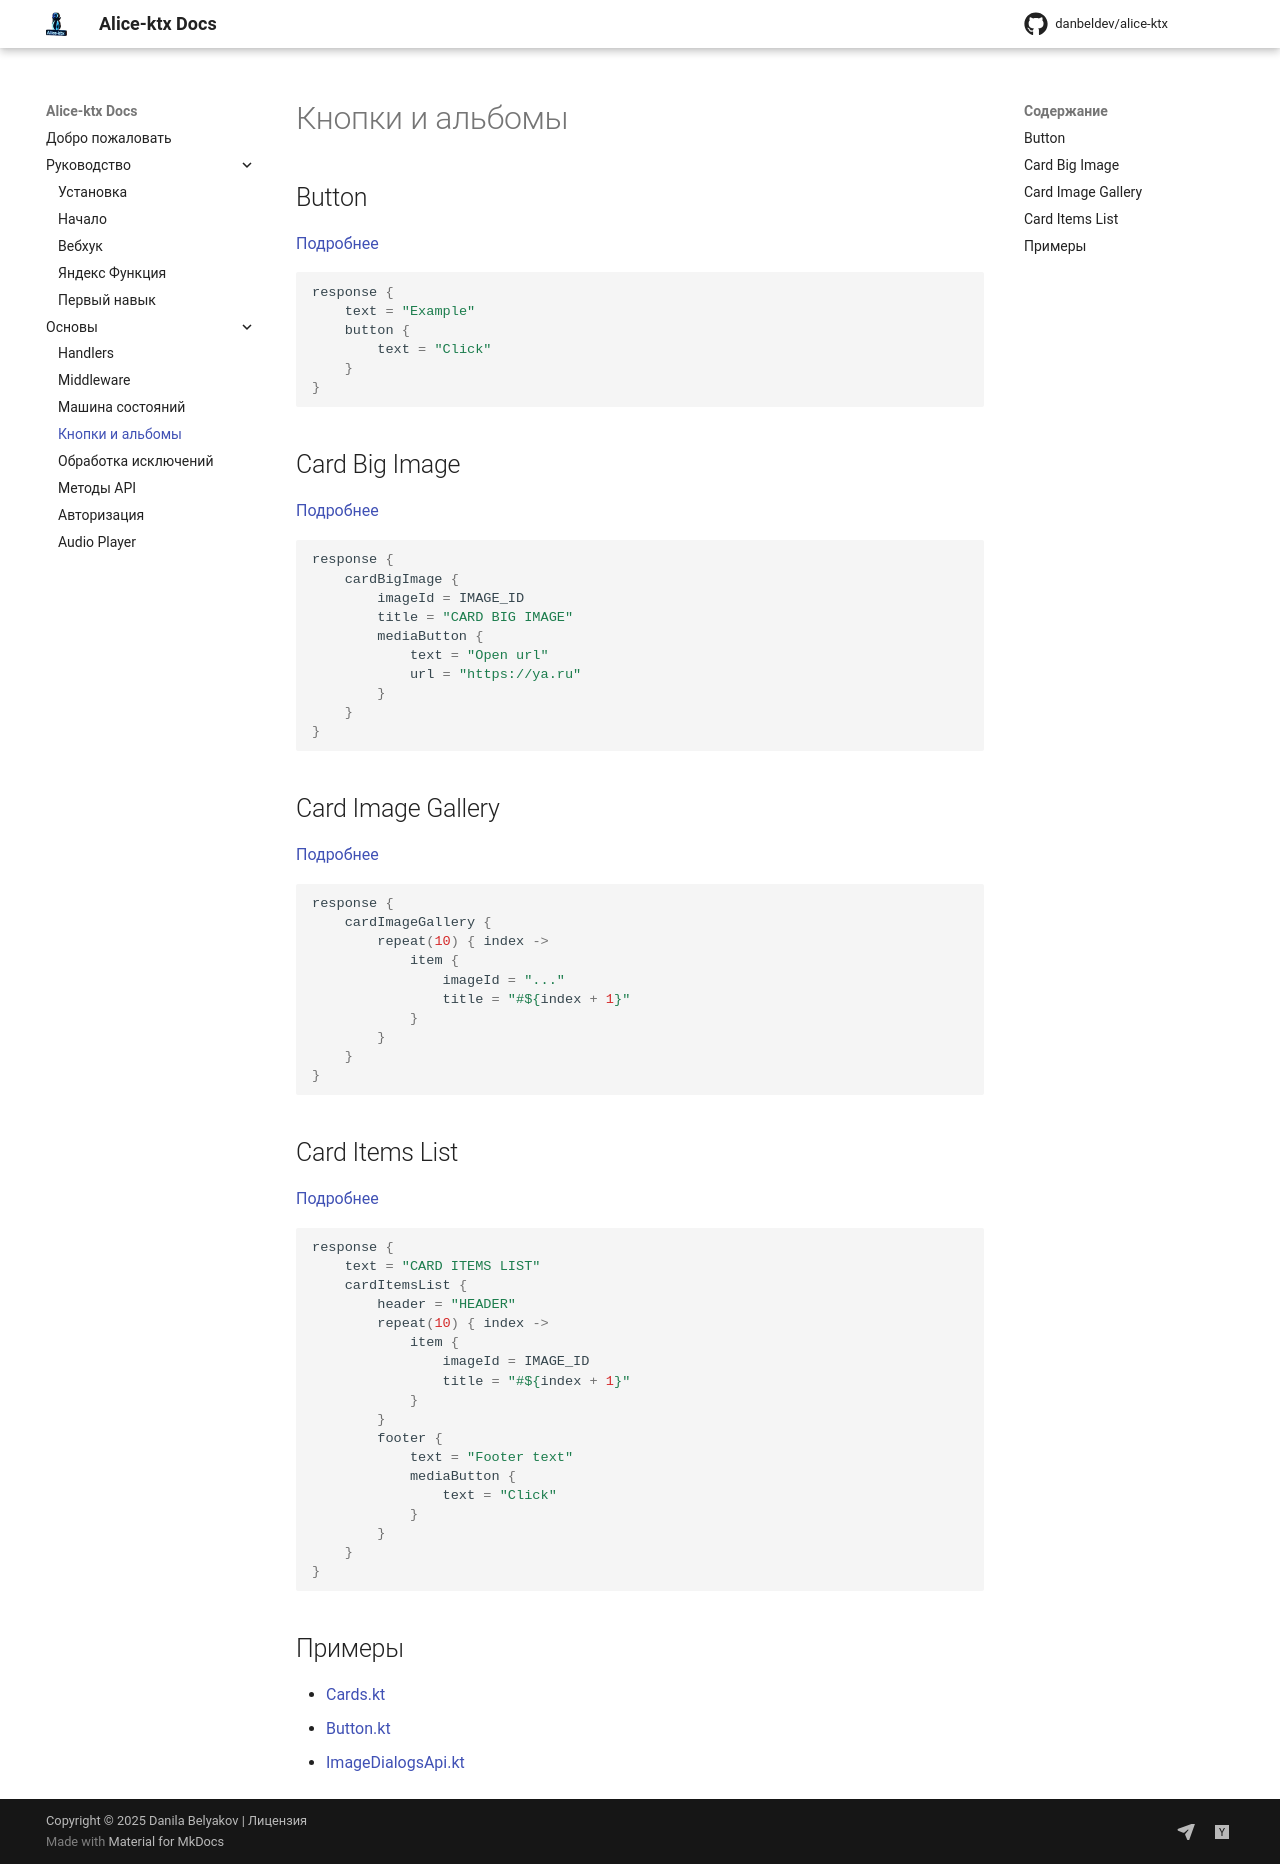

repository: danbeldev/alice-ktx · page: buttons-and-albums/index.html · generator: mkdocs

# Кнопки и альбомы

## Button

[Подробнее](https://yandex.ru/dev/dialogs/alice/doc/ru/response#buttons-desc)

```kotlin
response {
    text = "Example"
    button {
        text = "Click"
    }
}
```

## Card Big Image

[Подробнее](https://yandex.ru/dev/dialogs/alice/doc/ru/response-card-bigimage)

```kotlin
response {
    cardBigImage {
        imageId = IMAGE_ID
        title = "CARD BIG IMAGE"
        mediaButton {
            text = "Open url"
            url = "https://ya.ru"
        }
    }
}
```

## Card Image Gallery

[Подробнее](https://yandex.ru/dev/dialogs/alice/doc/ru/response-card-imagegallery)

```kotlin
response {
    cardImageGallery {
        repeat(10) { index ->
            item {
                imageId = "..."
                title = "#${index + 1}"
            }
        }
    }
}
```

## Card Items List

[Подробнее](https://yandex.ru/dev/dialogs/alice/doc/ru/response-card-itemslist)

```kotlin
response {
    text = "CARD ITEMS LIST"
    cardItemsList {
        header = "HEADER"
        repeat(10) { index ->
            item {
                imageId = IMAGE_ID
                title = "#${index + 1}"
            }
        }
        footer {
            text = "Footer text"
            mediaButton {
                text = "Click"
            }
        }
    }
}
```

## Примеры

- [Cards.kt](https://github.com/danbeldev/alice-ktx/blob/master/examples/src/main/kotlin/com/github/examples/Cards.kt)
- [Button.kt](https://github.com/danbeldev/alice-ktx/blob/master/examples/src/main/kotlin/com/github/examples/Button.kt)
- [ImageDialogsApi.kt](https://github.com/danbeldev/alice-ktx/blob/master/examples/src/main/kotlin/com/github/examples/ImageDialogsApi.kt)
